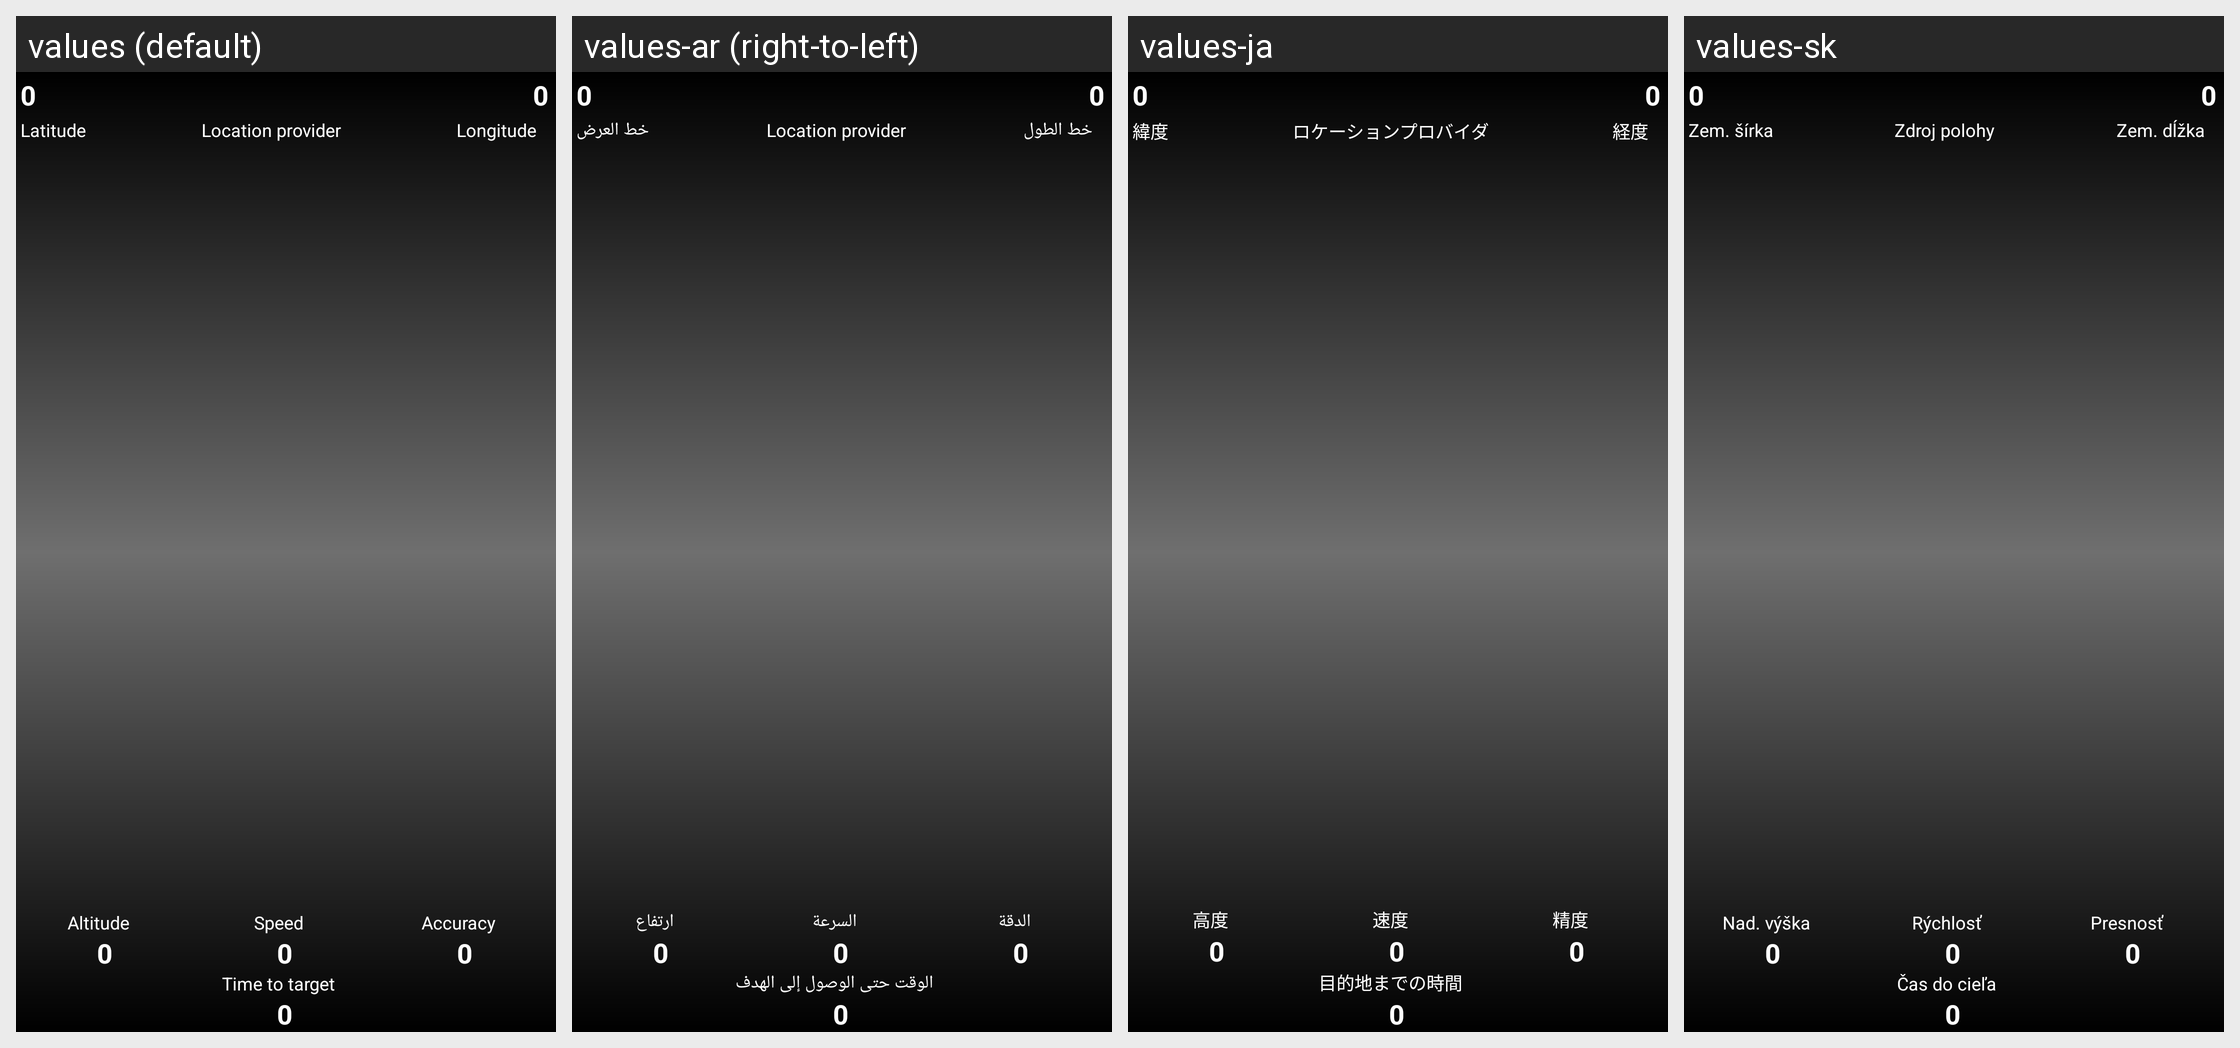

The Android screen above is rendered under several locales of the same app. Produce the string resources it draws, with the default and per-locale values.
Android screen res/layout/layout_guiding_screen.xml rendered under 4 locales, left to right: values (default), values-ar (right-to-left), values-ja, values-sk. Device: Nexus 5 (rendered at 1080×1920; each locale shown at half size, 540×960, under a caption strip naming it); theme AppTheme.
Other locales in the repository, not shown: values-ca, values-cs, values-da, values-de, values-el, values-es, values-fi, values-fr, values-hu, values-it, values-ko, values-nb, values-nl, values-pl, values-pt-rBR, values-pt-rPT, values-ru.
Strings drawn on this screen, with the default value and each locale's value (text and hints the layout hard-codes, and strings that could not be matched under every locale, appear in the picture but are not listed):

latitude
  values: Latitude
  values-ar: خط العرض
  values-ja: 緯度
  values-sk: Zem. šírka

provider
  values: Location provider
  values-ar: Location provider  [not translated; the default value is used]
  values-ja: ロケーションプロバイダ
  values-sk: Zdroj polohy

longitude
  values: Longitude
  values-ar: خط الطول
  values-ja: 経度
  values-sk: Zem. dĺžka

altitude
  values: Altitude
  values-ar: ارتفاع
  values-ja: 高度
  values-sk: Nad. výška

speed
  values: Speed
  values-ar: السرعة
  values-ja: 速度
  values-sk: Rýchlosť

accuracy
  values: Accuracy
  values-ar: الدقة
  values-ja: 精度
  values-sk: Presnosť

time_to_target
  values: Time to target
  values-ar: الوقت حتى الوصول إلى الهدف
  values-ja: 目的地までの時間
  values-sk: Čas do cieľa
